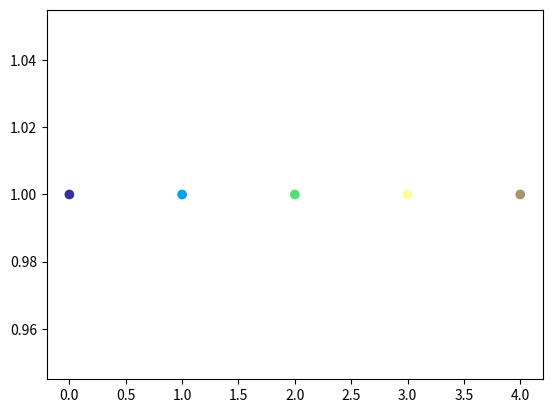

Reproduce this figure in Python.
import numpy as np
import matplotlib.pyplot as plt


cm = 'terrain'
num_cells = 5

fig, ax = plt.subplots()
ax.scatter(np.arange(num_cells), np.ones(num_cells), c=np.arange(num_cells), cmap=cm, vmax=1.2*num_cells)
plt.show()
